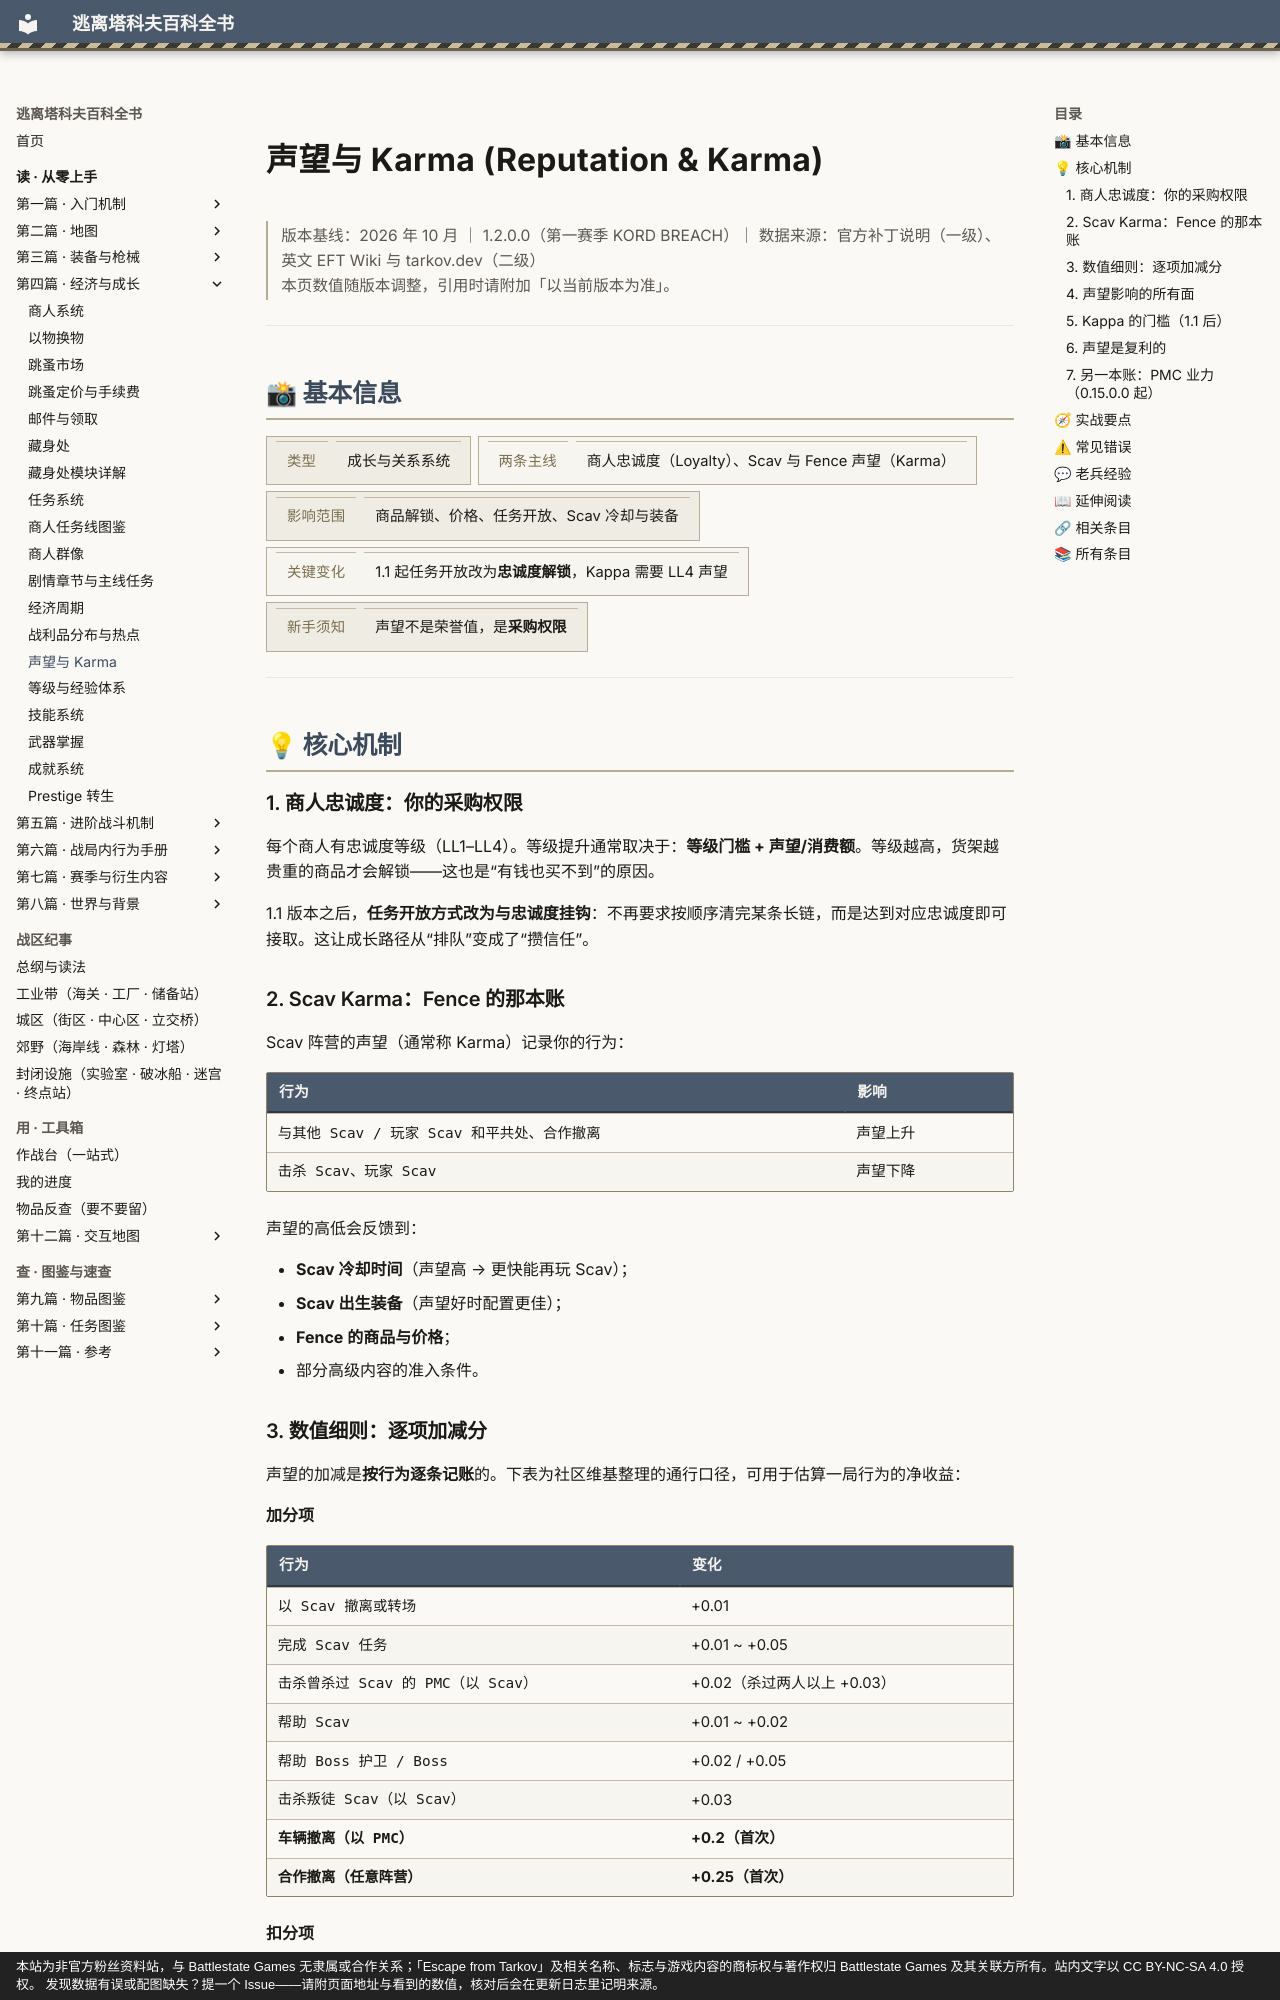

repository: GTX950L/tarkov-encyclopedia · page: entries/karma/index.html · generator: mkdocs · copyright: 本站为非官方粉丝资料站，与 Battlestate Games 无隶属或合作关系；「Escape from Tarkov」及相关名称、标志与游戏内容的商标权与著作权归 Battlestate Games 及其关联方所有。站内文字以 CC BY-NC-SA 4.0 授权。 发现数据有误或配图缺失？提一个 Issue——请附页面地址与看到的数值，核对后会在更新日志里记明来源。

---
description: "声望与 Karma：每个商人有忠诚度等级（LL1–LL4）。等级提升通常取决于：等级门槛 + 声望/消费额。等级越高，货架越贵重的商品才会解…"  # 自动生成
tags:
  - 经济
  - 成长
  - 中期
---
# 声望与 Karma (Reputation & Karma)

<div class="tk-ver" data-search-exclude markdown>

> 版本基线：2026 年 10 月 ｜ 1.2.0.0（第一赛季 KORD BREACH）｜ 数据来源：官方补丁说明（一级）、英文 EFT Wiki 与 tarkov.dev（二级）  
> 本页数值随版本调整，引用时请附加「以当前版本为准」。

</div>

<a id="top"></a>

---

## 📸 基本信息

<div class="tk-kv-wrap" markdown>

| 项目 | 信息 |
|------|------|
| **类型** | 成长与关系系统 |
| **两条主线** | 商人忠诚度（Loyalty）、Scav 与 Fence 声望（Karma） |
| **影响范围** | 商品解锁、价格、任务开放、Scav 冷却与装备 |
| **关键变化** | 1.1 起任务开放改为**忠诚度解锁**，Kappa 需要 LL4 声望 |
| **新手须知** | 声望不是荣誉值，是**采购权限** |

</div>

---

## 💡 核心机制

### 1. 商人忠诚度：你的采购权限

每个商人有忠诚度等级（LL1–LL4）。等级提升通常取决于：**等级门槛 + 声望/消费额**。等级越高，货架越贵重的商品才会解锁——这也是“有钱也买不到”的原因。

1.1 版本之后，**任务开放方式改为与忠诚度挂钩**：不再要求按顺序清完某条长链，而是达到对应忠诚度即可接取。这让成长路径从“排队”变成了“攒信任”。

### 2. Scav Karma：Fence 的那本账

Scav 阵营的声望（通常称 Karma）记录你的行为：

| 行为 | 影响 |
|------|------|
| 与其他 Scav / 玩家 Scav 和平共处、合作撤离 | 声望上升 |
| 击杀 Scav、玩家 Scav | 声望下降 |

声望的高低会反馈到：

- **Scav 冷却时间**（声望高 → 更快能再玩 Scav）；
- **Scav 出生装备**（声望好时配置更佳）；
- **Fence 的商品与价格**；
- 部分高级内容的准入条件。
